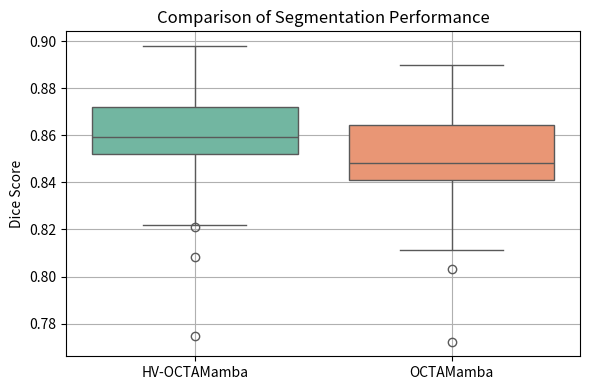

Write Python code to recreate this figure.
import numpy as np
from scipy import stats
import matplotlib.pyplot as plt
import seaborn as sns
import random

# Exemple : Dice scores pour chaque image (à remplacer par tes vraies données)
hv_octamamba_scores = np.array([0.8522, 0.8834, 0.8521, 0.7748, 0.8681, 0.8609, 0.8623, 0.8221, 0.8554, 0.8797, 0.8566, 0.8533, 0.8526, 0.8212, 0.8862, 0.8576, 0.8663, 0.8474, 0.868, 0.8643, 0.8789, 0.8566, 0.8559, 0.8508, 0.8756, 0.8979, 0.8626, 0.8083, 0.8506, 0.8811, 0.8545, 0.864, 0.8363, 0.8706, 0.8539, 0.8517, 0.8615, 0.8699, 0.8318, 0.8862, 0.892, 0.8794, 0.8835, 0.8575, 0.8727, 0.8675, 0.8533, 0.8359, 0.8283, 0.8788])
octamamba_scores    = np.array([0.8524, 0.8714, 0.842, 0.7724, 0.8608, 0.8428, 0.8362, 0.8033, 0.8494, 0.8661, 0.8402, 0.8424, 0.8428, 0.8272, 0.8697, 0.845, 0.8462, 0.8355, 0.8607, 0.8466, 0.8674, 0.8472, 0.8529, 0.8415, 0.8653, 0.8899, 0.8534, 0.8114, 0.8469, 0.8663, 0.8429, 0.8371, 0.8377, 0.8539, 0.8513, 0.8503, 0.8603, 0.8725, 0.8191, 0.8713, 0.8773, 0.8738, 0.8672, 0.8416, 0.8532, 0.8587, 0.8409, 0.8232, 0.8201, 0.8779])

# --- 1. Statistiques descriptives ---
def describe(scores, name):
    print(f"\n{name} Statistics:")
    print(f"Mean: {np.mean(scores):.4f}")
    print(f"Std: {np.std(scores):.4f}")
    print(f"Median: {np.median(scores):.4f}")
    print(f"Min: {np.min(scores):.4f}, Max: {np.max(scores):.4f}")

describe(hv_octamamba_scores, "HV-OCTAMamba")
describe(octamamba_scores, "OCTAMamba")

# --- 2. Test de Wilcoxon (paired, non paramétrique) ---
stat, p_value = stats.wilcoxon(hv_octamamba_scores, octamamba_scores)
print(f"\nWilcoxon signed-rank test:")
print(f"Statistic = {stat:.4f}, p-value = {p_value:.4f}")
if p_value < 0.05:
    print("=> Statistically significant difference (p < 0.05)")
else:
    print("=> No statistically significant difference (p ≥ 0.05)")

# --- 3. Bootstrap pour intervalle de confiance 95% ---
def bootstrap_ci(data, n_bootstrap=1000, alpha=0.05):
    boot_means = []
    for _ in range(n_bootstrap):
        sample = np.random.choice(data, size=len(data), replace=True)
        boot_means.append(np.mean(sample))
    lower = np.percentile(boot_means, 100 * alpha / 2)
    upper = np.percentile(boot_means, 100 * (1 - alpha / 2))
    return lower, upper

ci_hv = bootstrap_ci(hv_octamamba_scores)
ci_octa = bootstrap_ci(octamamba_scores)

print(f"\n95% Confidence Interval (HV-OCTAMamba): [{ci_hv[0]:.4f}, {ci_hv[1]:.4f}]")
print(f"95% Confidence Interval (OCTAMamba): [{ci_octa[0]:.4f}, {ci_octa[1]:.4f}]")

# --- 4. Visualisation (boxplot) ---
plt.figure(figsize=(6, 4))
sns.boxplot(data=[hv_octamamba_scores, octamamba_scores], palette="Set2")
plt.xticks([0, 1], ["HV-OCTAMamba", "OCTAMamba"])
plt.ylabel("Dice Score")
plt.title("Comparison of Segmentation Performance")
plt.grid(True)
plt.tight_layout()
plt.savefig("dice_score_comparison.png")
plt.show()
